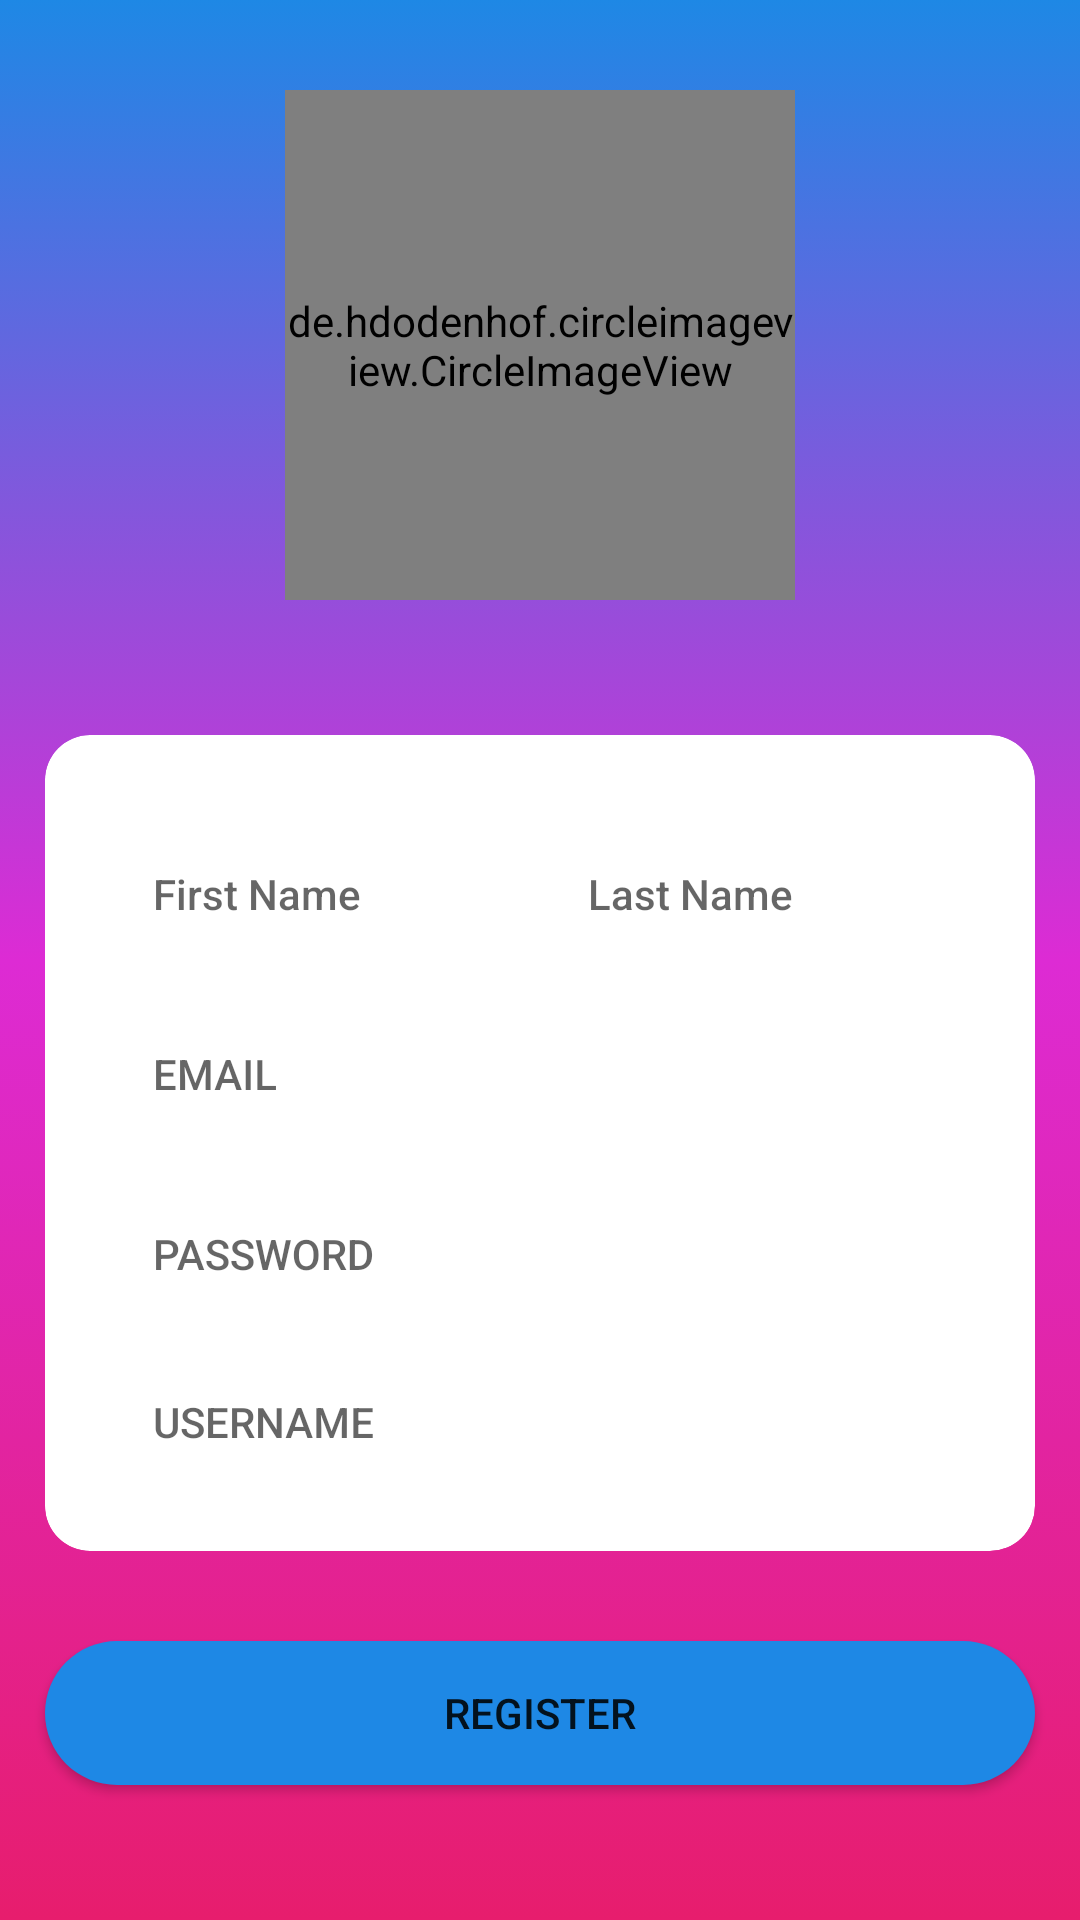

Produce the Android XML layout that renders to this screen, including the resource entries it uses.
<!-- AndroidManifest.xml: application theme AppTheme -->
<!-- res/layout/activity_register.xml -->
<?xml version="1.0" encoding="utf-8"?>
<LinearLayout xmlns:android="http://schemas.android.com/apk/res/android"
    xmlns:tools="http://schemas.android.com/tools"
    android:layout_width="match_parent"
    android:layout_height="match_parent"
    xmlns:app="http://schemas.android.com/apk/res-auto"
    tools:context=".RegisterActivity"
    android:orientation="vertical"
    android:background="@drawable/gradient_background">

    <LinearLayout
        android:id="@+id/relativeLayout"
        android:layout_width="match_parent"
        android:layout_height="230dp">
        <androidx.coordinatorlayout.widget.CoordinatorLayout
            android:layout_width="match_parent"
            android:layout_height="wrap_content"
            android:layout_gravity="center">
            <de.hdodenhof.circleimageview.CircleImageView
                android:id="@+id/avatar_register"
                android:layout_width="170dp"
                android:layout_gravity="center"
                android:layout_height="170dp"
                android:src="@drawable/defaultuser"
                app:civ_border_width="2dp"
                app:civ_border_color="#FFF">

            </de.hdodenhof.circleimageview.CircleImageView>

        </androidx.coordinatorlayout.widget.CoordinatorLayout>

    </LinearLayout>
    <androidx.cardview.widget.CardView
        android:layout_width="match_parent"
        android:layout_height="wrap_content"
        android:layout_margin="15dp"
        app:cardElevation="@dimen/activity_vertical_margin"
        app:cardCornerRadius="15dp">
        <LinearLayout
            android:layout_width="match_parent"
            android:layout_height="match_parent"
            android:gravity="center"
            android:orientation="vertical"
            android:padding="20dp">

            <LinearLayout
                android:layout_width="match_parent"
                android:layout_height="wrap_content"
                android:orientation="horizontal"
                android:weightSum="2">
                <com.google.android.material.textfield.TextInputLayout
                    android:layout_width="0dp"
                    android:layout_height="wrap_content"
                    android:layout_weight="1">
                    <EditText
                        android:id="@+id/add_fristname"
                        style="@style/Widget.MaterialComponents.TextInputEditText.OutlinedBox.Dense"
                        android:layout_width="match_parent"
                        android:layout_height="wrap_content"
                        android:backgroundTint="@color/colorAccent"
                        android:hint="First Name"
                        android:inputType="text"
                        android:selectAllOnFocus="true"
                        android:singleLine="true"
                        android:textAppearance="@style/TextAppearance.AppCompat.Body2"
                        android:textColorLink="#F4511E"></EditText>
                </com.google.android.material.textfield.TextInputLayout>
                <com.google.android.material.textfield.TextInputLayout
                    android:layout_width="0dp"
                    android:layout_height="wrap_content"
                    android:layout_weight="1">
                    <EditText
                        android:id="@+id/add_lastname"
                        style="@style/Widget.MaterialComponents.TextInputEditText.OutlinedBox.Dense"
                        android:layout_width="match_parent"
                        android:layout_height="wrap_content"
                        android:backgroundTint="@color/colorAccent"
                        android:hint="Last Name"
                        android:inputType="text"
                        android:selectAllOnFocus="true"
                        android:singleLine="true"
                        android:textAppearance="@style/TextAppearance.AppCompat.Body2"
                        android:textColorLink="#F4511E"></EditText>
                </com.google.android.material.textfield.TextInputLayout>
            </LinearLayout>

            <com.google.android.material.textfield.TextInputLayout
                android:layout_width="match_parent"
                android:layout_height="wrap_content">

                <EditText
                    android:id="@+id/add_email"
                    style="@style/Widget.MaterialComponents.TextInputEditText.OutlinedBox"
                    android:layout_width="match_parent"
                    android:layout_height="wrap_content"
                    android:backgroundTint="@color/colorAccent"
                    android:hint="EMAIL"
                    android:selectAllOnFocus="true"
                    android:singleLine="true"
                    android:textAppearance="@style/TextAppearance.AppCompat.Body2"
                    android:textColorLink="#F4511E"></EditText>
            </com.google.android.material.textfield.TextInputLayout>
            <com.google.android.material.textfield.TextInputLayout
                android:layout_width="match_parent"
                android:layout_height="wrap_content">

                <EditText
                    android:id="@+id/add_password"
                    style="@style/Widget.MaterialComponents.TextInputEditText.OutlinedBox.Dense"
                    android:layout_width="match_parent"
                    android:layout_height="wrap_content"
                    android:backgroundTint="@color/colorAccent"
                    android:hint="PASSWORD"
                    android:inputType="text"
                    android:selectAllOnFocus="true"
                    android:singleLine="true"
                    android:textAppearance="@style/TextAppearance.AppCompat.Body2"
                    android:textColorLink="#F4511E"></EditText>
            </com.google.android.material.textfield.TextInputLayout>
            <com.google.android.material.textfield.TextInputLayout
                android:layout_width="match_parent"
                android:layout_height="wrap_content">

                <EditText
                    android:id="@+id/add_username"
                    style="@style/Widget.MaterialComponents.TextInputEditText.OutlinedBox.Dense"
                    android:layout_width="match_parent"
                    android:layout_height="wrap_content"
                    android:backgroundTint="@color/colorAccent"
                    android:hint="USERNAME"
                    android:inputType="text"
                    android:selectAllOnFocus="true"
                    android:singleLine="true"
                    android:textAppearance="@style/TextAppearance.AppCompat.Body2"
                    android:textColorLink="#F4511E"></EditText>
            </com.google.android.material.textfield.TextInputLayout>


        </LinearLayout>

    </androidx.cardview.widget.CardView>
    <Button
        android:layout_margin="15dp"
        android:background="@drawable/button_style"
        android:id="@+id/btn_registerConfirm"
        style="@style/FirebaseUI.Button"
        android:layout_gravity="center"
        android:layout_width="match_parent"
        android:layout_height="wrap_content"
        android:text="register"></Button>

</LinearLayout>
<!-- resources referenced by this layout -->
<resources>
  <color name="colorAccent">#037CE5</color>
  <!-- drawable button_style (drawable) -->
  <?xml version="1.0" encoding="utf-8"?>
  <shape xmlns:android="http://schemas.android.com/apk/res/android"
      android:shape="rectangle" android:padding="1dp">
      
      <solid android:color="@color/colorPrimary"/>
      <corners android:radius="70dp"/>
  </shape>
  <!-- drawable gradient_background (drawable) -->
  <?xml version="1.0" encoding="utf-8"?>
  <selector xmlns:android="http://schemas.android.com/apk/res/android">
      <item>
          <shape>
              <gradient
                  android:angle="90"
                  android:startColor="#E71D6D"
                  android:endColor="#1E88E5"
                  android:centerColor="#DD2BD4"
                  android:type="linear" />
          </shape>
      </item>
  </selector>
  <style name="AppTheme" parent="Theme.AppCompat.Light.DarkActionBar">
          
          <item name="colorPrimary">@color/colorPrimary</item>
          <item name="colorPrimaryDark">@color/colorPrimaryDark</item>
          <item name="colorAccent">@color/colorAccent</item>
      </style>
  <color name="colorPrimary">#1E88E5</color>
  <color name="colorPrimaryDark">#1E88E5</color>
</resources>
